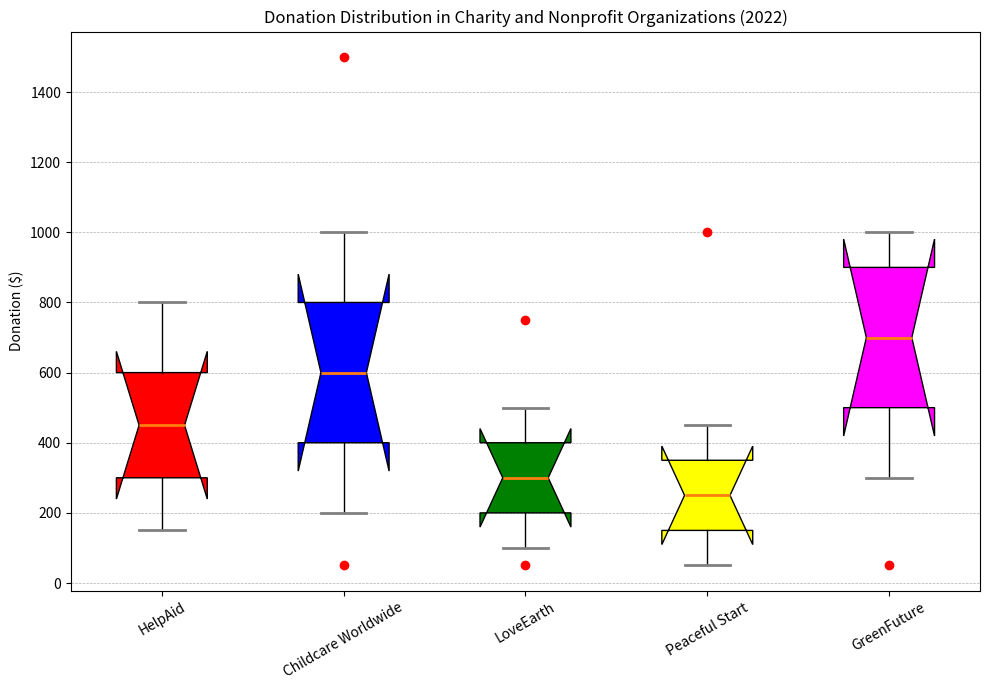

Generate this figure with matplotlib: (Note: this script raises an exception after producing the figure.)
import matplotlib.pyplot as plt

# Restructuring the data
categories = ['HelpAid', 'Childcare Worldwide', 'LoveEarth', 'Peaceful Start', 'GreenFuture']
data = [[150,300,450,600,800], [200,400,600,800,1000], [100,200,300,400,500], [50,150,250,350,450], [300,500,700,900,1000]]
outliers = [[], [50,1500], [50,750], [1000], [50]]

# Creating the figure
fig = plt.figure(figsize=(10,7))
ax = fig.add_subplot(111)

# Plotting the boxplot
bplot = ax.boxplot(data, vert=True, patch_artist=True, labels=categories, notch=True, medianprops={'linewidth': 2})

# Coloring the boxes
colors = ['red', 'blue', 'green', 'yellow', 'magenta']
for patch, color in zip(bplot['boxes'], colors):
    patch.set_facecolor(color)

for cap in bplot['caps']:
    cap.set(color='grey', linewidth=2)

# Plotting outliers
for i, outlier in enumerate(outliers):
    if outlier:
        ax.plot([i + 1] * len(outlier), outlier, "ro")

# Styling the plot
plt.grid(axis='y', linestyle='--', linewidth=0.5)

plt.title('Donation Distribution in Charity and Nonprofit Organizations (2022)')
plt.ylabel('Donation ($)')
plt.xticks(rotation=30)

# Save figure
plt.tight_layout()
plt.savefig('/cpfs01/user/yehancheng/workspace/datasets/SimChartV2/demo/box/png/68_202312270030.png')
plt.clf()
